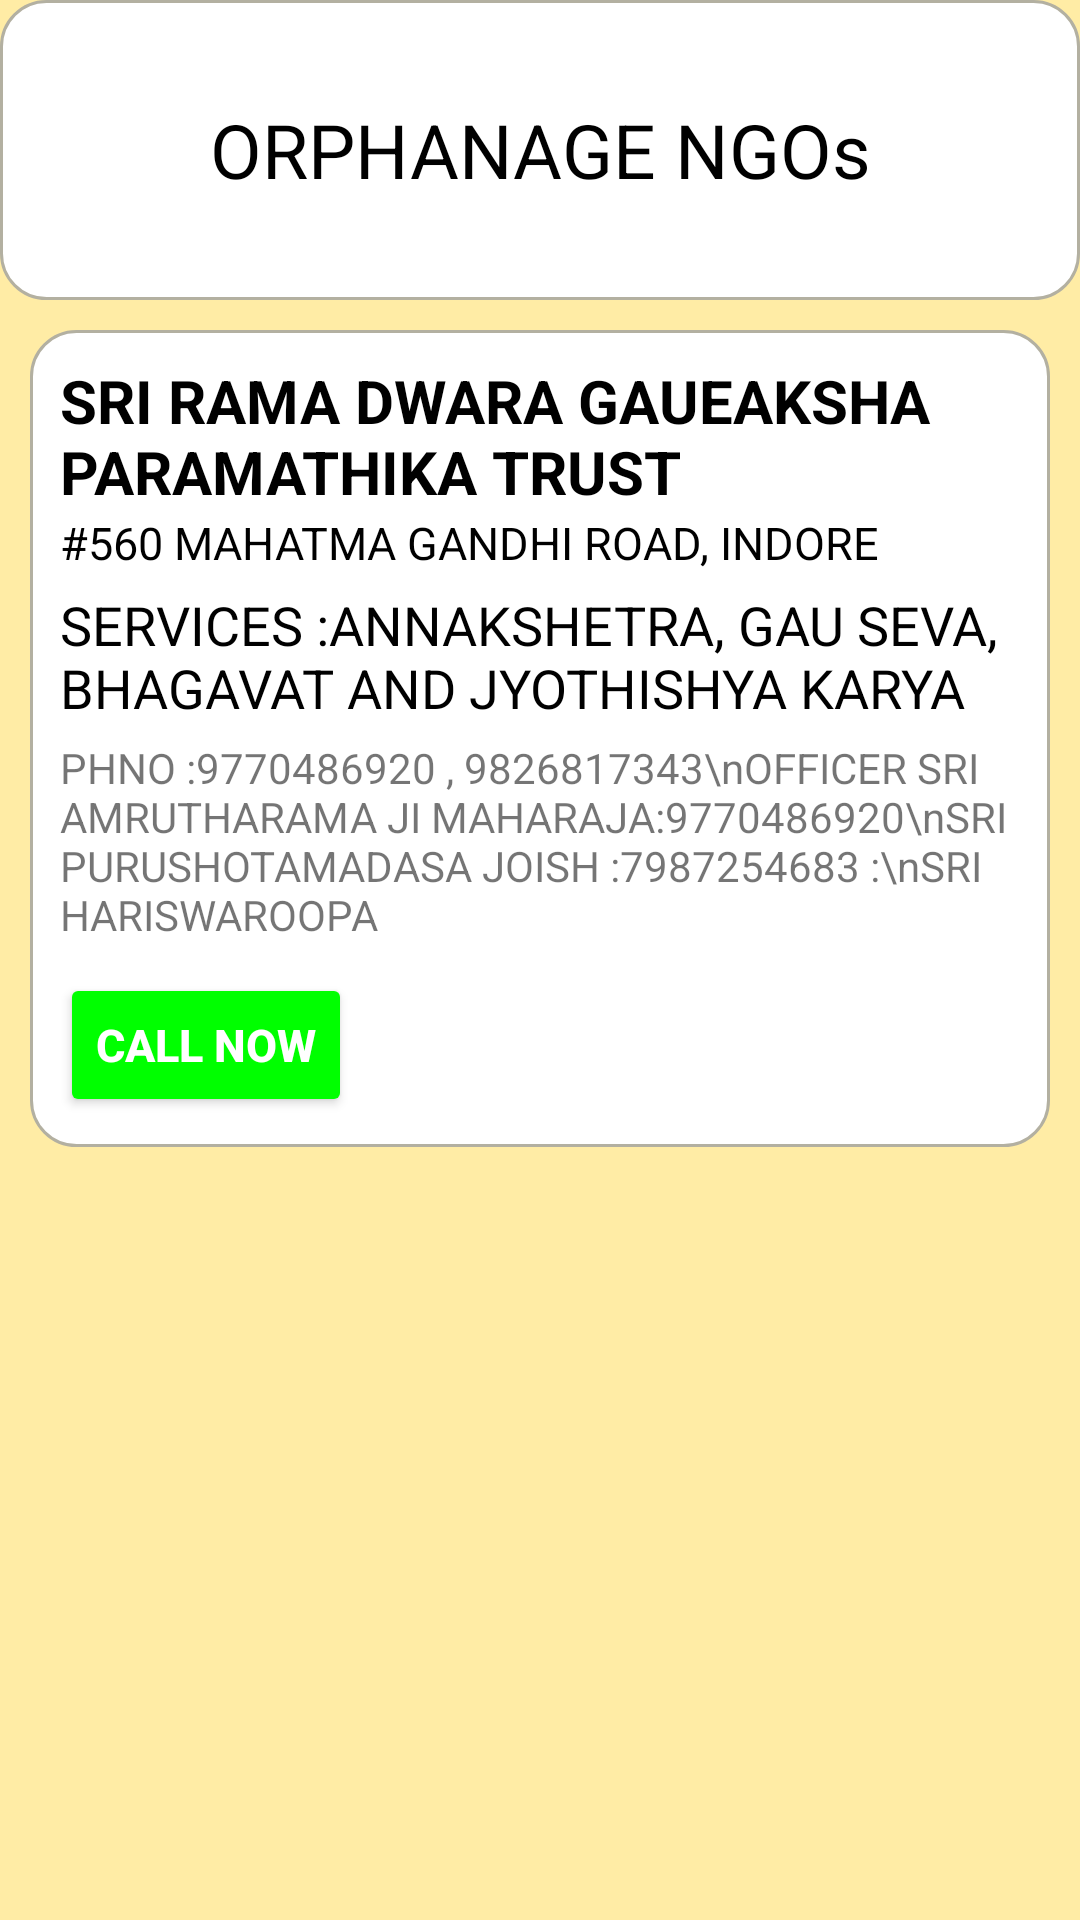

Layout XML and referenced resources for this Android screen:
<!-- AndroidManifest.xml: application theme Theme.Intern3 -->
<!-- res/layout/activity_orp.xml -->
<?xml version="1.0" encoding="utf-8"?>
<androidx.constraintlayout.widget.ConstraintLayout xmlns:android="http://schemas.android.com/apk/res/android"
    xmlns:app="http://schemas.android.com/apk/res-auto"
    xmlns:tools="http://schemas.android.com/tools"
    android:layout_width="match_parent"
    android:layout_height="match_parent"
    tools:context=".orp">
    <LinearLayout xmlns:android="http://schemas.android.com/apk/res/android"
        xmlns:app="http://schemas.android.com/apk/res-auto"
        android:orientation="vertical"
        android:background="#ffeca5"
        xmlns:tools="http://schemas.android.com/tools"
        android:layout_width="match_parent"
        android:layout_height="match_parent">
        <TextView
            android:layout_width="match_parent"
            android:layout_height="wrap_content"
            android:text="ORPHANAGE NGOs"
            android:gravity="center"
            android:textSize="25dp"
            android:padding="20dp"
            android:textColor="@color/black"
            android:layout_gravity="center"
            android:background="@drawable/info_layout" />
        <ScrollView
            android:layout_width="match_parent"
            android:layout_height="match_parent">
            <LinearLayout
                android:layout_width="match_parent"
                android:layout_height="match_parent"
                tools:ignore="MissingConstraints"
                >
                <LinearLayout
                    android:layout_width="match_parent"
                    android:layout_height="match_parent"
                    android:orientation="vertical">

                    <LinearLayout
                        android:layout_width="match_parent"
                        android:layout_height="wrap_content"
                        android:orientation="vertical"
                        android:background="@drawable/info_layout"
                        android:layout_margin="10dp">
                        <TextView
                            android:layout_width="match_parent"
                            android:layout_height="wrap_content"
                            android:layout_marginTop="10dp"
                            android:layout_marginLeft="10dp"
                            android:text="SRI RAMA DWARA GAUEAKSHA PARAMATHIKA TRUST"
                            android:textSize="20dp"
                            android:textColor="@color/black"
                            android:textStyle="bold"
                            ></TextView>
                        <TextView
                            android:layout_width="match_parent"
                            android:layout_height="wrap_content"
                            android:layout_marginLeft="10dp"
                            android:textColor="@color/black"
                            android:textSize="15dp"
                            android:layout_marginBottom="5dp"
                            android:text="#560 MAHATMA GANDHI ROAD, INDORE"></TextView>
                        <TextView
                            android:layout_width="wrap_content"
                            android:layout_height="wrap_content"
                            android:textColor="@color/black"
                            android:layout_marginLeft="10dp"
                            android:textSize="18dp"
                            android:layout_marginBottom="5dp"
                            android:text="SERVICES :ANNAKSHETRA, GAU SEVA, BHAGAVAT AND JYOTHISHYA KARYA"
                            >

                        </TextView>
                        <TextView
                            android:layout_width="wrap_content"
                            android:layout_height="wrap_content"
                            android:layout_marginLeft="10dp"
                            android:textColor="@color/red"
                            android:textIsSelectable="true"
                            android:text="PHNO :9770486920 , 9826817343\nOFFICER SRI AMRUTHARAMA JI MAHARAJA:9770486920\nSRI PURUSHOTAMADASA JOISH :7987254683 :\nSRI HARISWAROOPA"></TextView>

                        <Button
                            android:id="@+id/call_soc_1"
                            android:layout_width="wrap_content"
                            android:layout_height="wrap_content"
                            android:backgroundTint="#00ff00"
                            android:text="Call now"
                            android:textColor="@color/white"
                            android:textSize="15dp"
                            android:layout_margin="10dp"
                            android:textStyle="bold"></Button>
                    </LinearLayout>
                </LinearLayout>
            </LinearLayout>
        </ScrollView>
    </LinearLayout>
</androidx.constraintlayout.widget.ConstraintLayout>
<!-- resources referenced by this layout -->
<resources>
  <!-- drawable info_layout (drawable) -->
  <?xml version="1.0" encoding="utf-8"?>
  <shape xmlns:android="http://schemas.android.com/apk/res/android" android:shape="rectangle" >
      <corners
          android:radius="15dp"
          />
      <gradient
          android:angle="0"
          android:centerX="0%"
          android:startColor="@color/white"
          android:endColor="@color/white"
          android:type="linear"
          />
  
      <stroke
          android:width="1dp"
          android:color="#b3b0a1" />
      <size
          android:width="334dp"
          android:height="100dp"
          />
  </shape>
  <style name="Theme.Intern3" parent="Theme.MaterialComponents.DayNight.DarkActionBar">
          
          <item name="colorPrimary">@color/purple_500</item>
          <item name="colorPrimaryVariant">@color/purple_700</item>
          <item name="colorOnPrimary">@color/white</item>
          
          <item name="colorSecondary">@color/teal_200</item>
          <item name="colorSecondaryVariant">@color/teal_700</item>
          <item name="colorOnSecondary">@color/black</item>
          
          <item name="android:statusBarColor" tools:targetApi="l">?attr/colorPrimaryVariant</item>
          
      </style>
  <!-- not gathered from this repository: default colours our renderer supplied (Android Studio template values) -->
  <color name="purple_500">#FF6200EE</color>
  <color name="purple_700">#FF3700B3</color>
  <color name="teal_200">#FF03DAC5</color>
  <color name="teal_700">#FF018786</color>
  <color name="black">#FF000000</color>
  <color name="white">#FFFFFFFF</color>
</resources>
